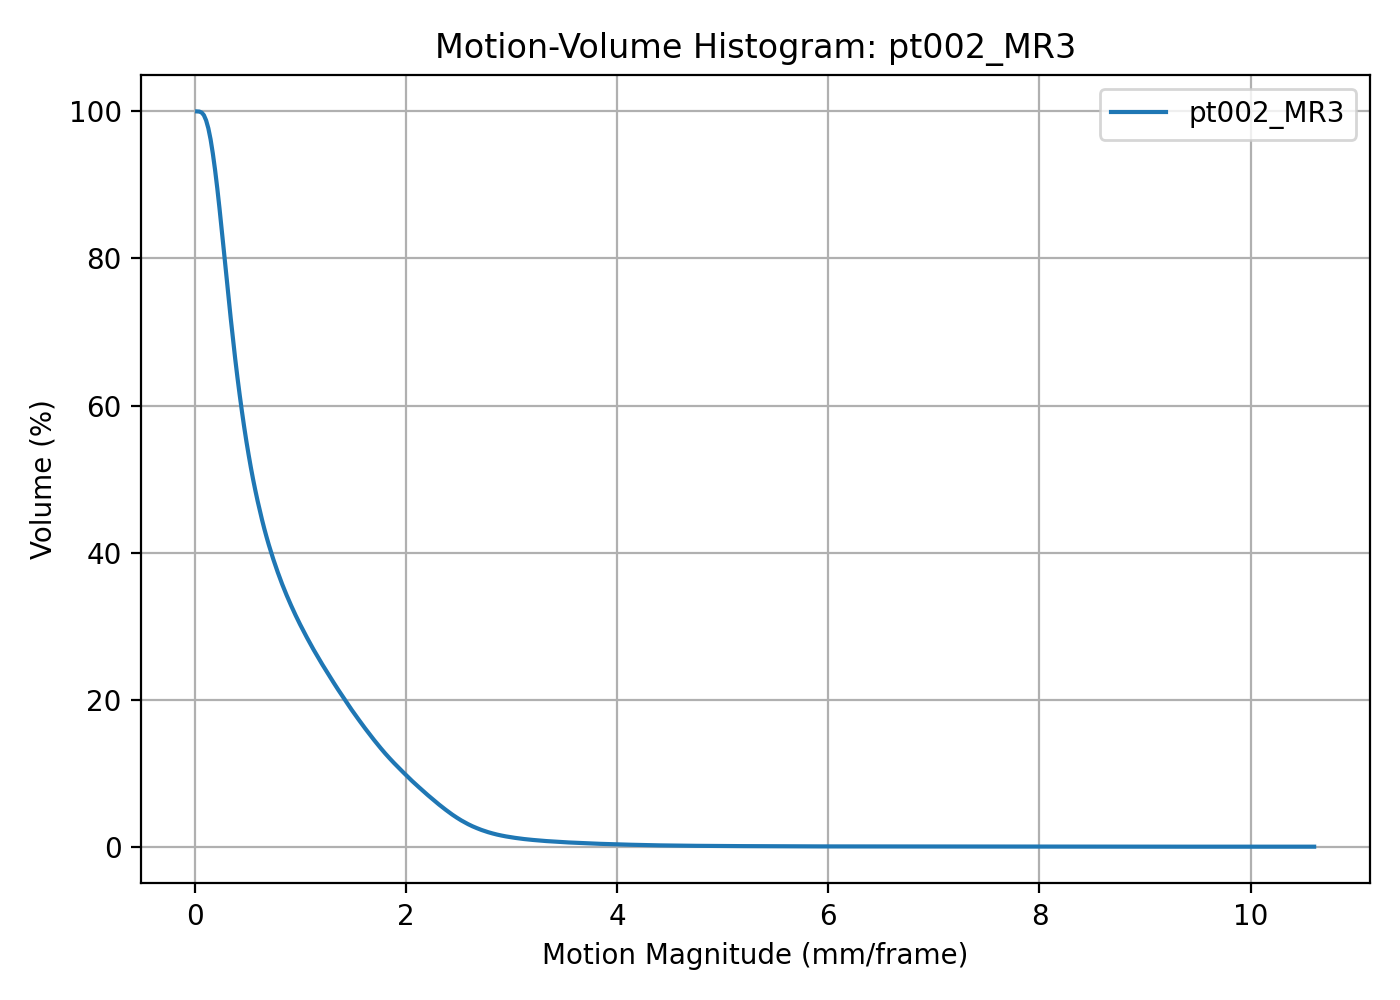

Data behind this chart, as committed beside it:
threshold, volume_percent
0.01912, 100
0.04033, 99.98
0.06154, 99.85
0.08275, 99.49
0.104, 98.78
0.1252, 97.7
0.1464, 96.2
0.1676, 94.28
0.1888, 92.05
0.21, 89.53
0.2312, 86.76
0.2524, 83.85
0.2736, 80.84
0.2948, 77.81
0.3161, 74.79
0.3373, 71.86
0.3585, 69.03
0.3797, 66.35
0.4009, 63.81
0.4221, 61.45
0.4433, 59.21
0.4645, 57.09
0.4857, 55.12
0.5069, 53.29
0.5282, 51.56
0.5494, 49.94
0.5706, 48.45
0.5918, 47.03
0.613, 45.7
0.6342, 44.44
0.6554, 43.24
0.6766, 42.12
0.6978, 41.07
0.719, 40.07
0.7402, 39.11
0.7615, 38.2
0.7827, 37.33
0.8039, 36.49
0.8251, 35.69
0.8463, 34.92
0.8675, 34.18
0.8887, 33.47
0.9099, 32.79
0.9311, 32.12
0.9523, 31.46
0.9736, 30.84
0.9948, 30.22
1.016, 29.63
1.037, 29.04
1.058, 28.46
1.08, 27.9
1.101, 27.35
1.122, 26.8
1.143, 26.28
1.164, 25.76
1.186, 25.25
1.207, 24.74
1.228, 24.24
1.249, 23.75
1.27, 23.26
... 440 more rows
